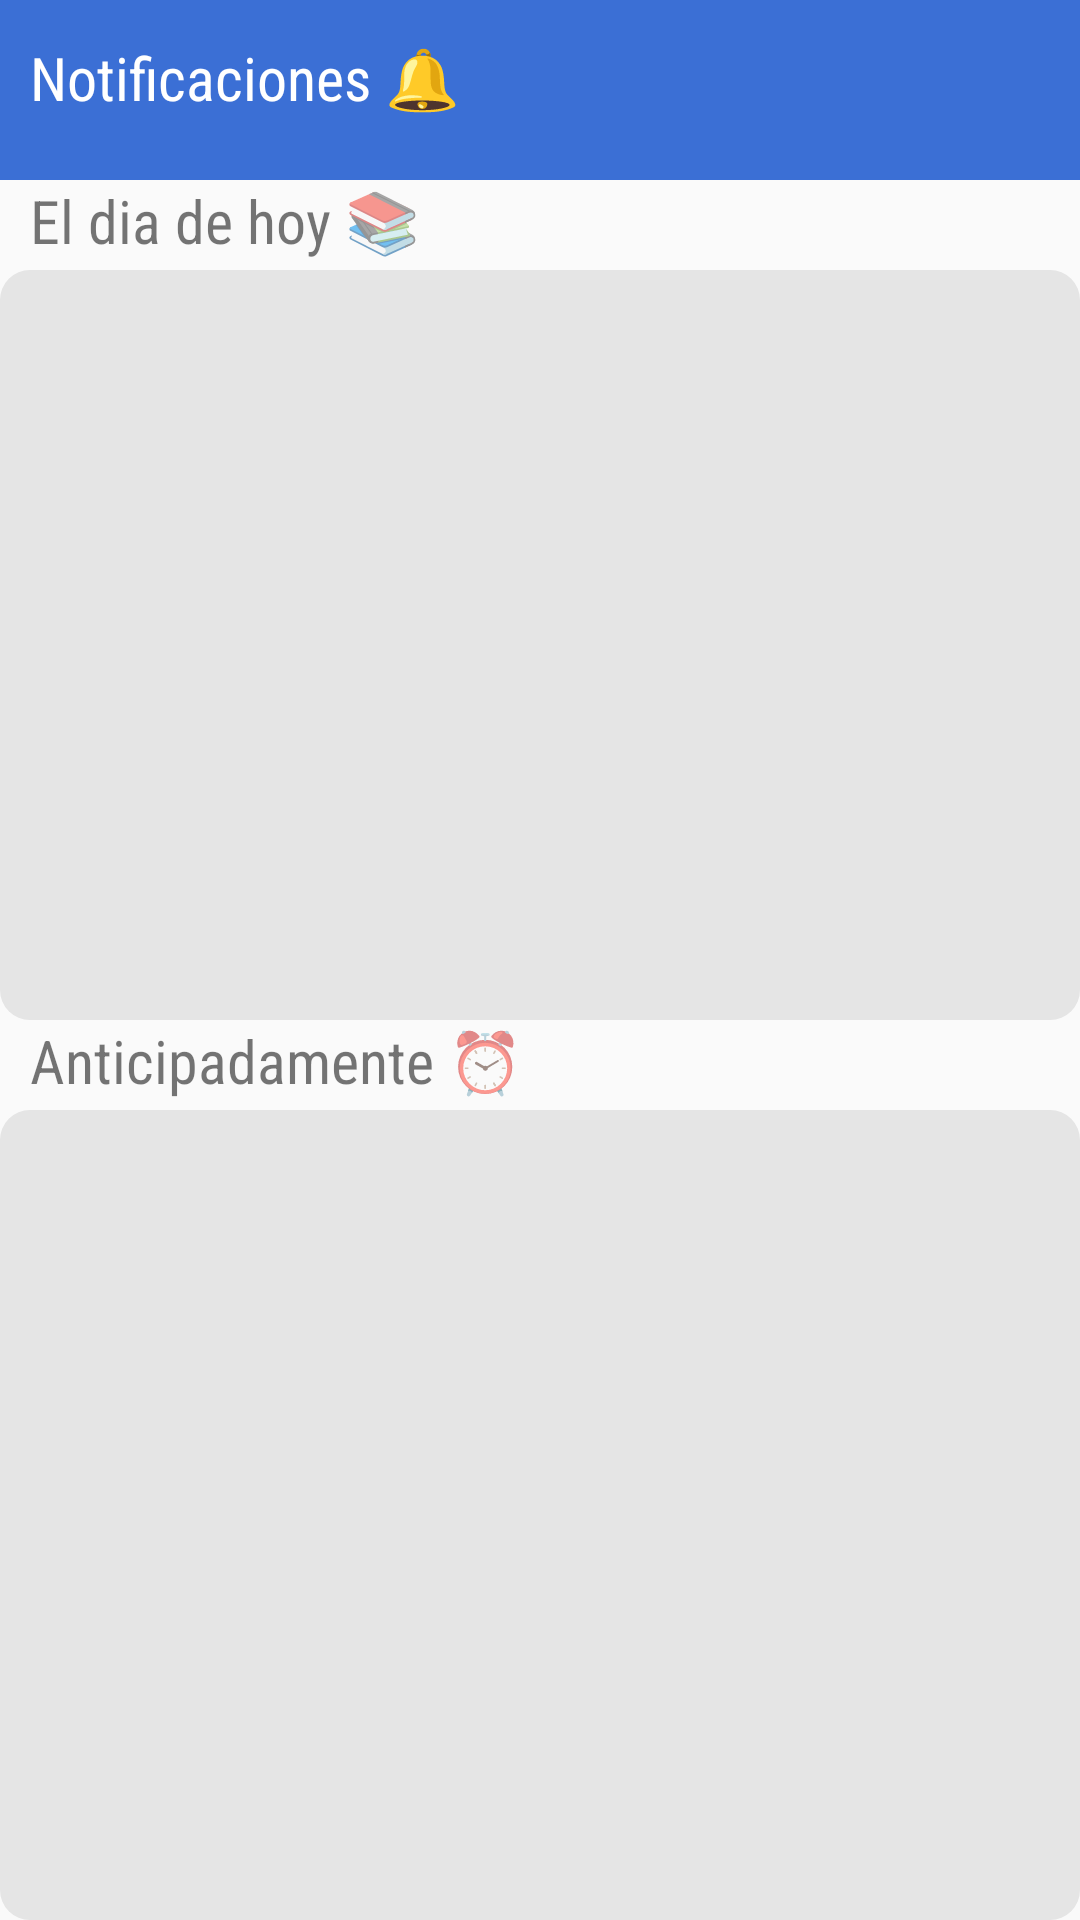

Reconstruct the res/layout file that produces this screen, plus the resources it refers to.
<!-- AndroidManifest.xml: application theme Theme.ProyectoFinal -->
<!-- res/layout/fragment_gallery.xml -->
<?xml version="1.0" encoding="utf-8"?>
<androidx.constraintlayout.widget.ConstraintLayout xmlns:android="http://schemas.android.com/apk/res/android"
    xmlns:app="http://schemas.android.com/apk/res-auto"
    xmlns:tools="http://schemas.android.com/tools"
    android:layout_width="match_parent"
    android:layout_height="match_parent"
    tools:context=".ui.gallery.GalleryFragment">

    <LinearLayout
        android:layout_width="match_parent"
        android:layout_height="match_parent"
        android:orientation="vertical"
        tools:layout_editor_absoluteX="1dp"
        tools:layout_editor_absoluteY="1dp">

        <LinearLayout
            android:layout_width="match_parent"
            android:layout_height="60dp"
            android:background="#3B6FD5"
            android:orientation="horizontal">

            <TextView
                android:id="@+id/tv_notificaciones"
                android:layout_gravity="center"
                android:layout_marginHorizontal="10dp"
                android:layout_width="match_parent"
                android:layout_height="35dp"
                android:fontFamily="sans-serif-condensed"
                android:text="Notificaciones 🔔"
                android:textColor="@color/white"
                android:textSize="20dp" />
        </LinearLayout>

        <LinearLayout
            android:layout_width="match_parent"
            android:layout_height="280dp"
            android:orientation="vertical">
            <TextView
                android:layout_marginHorizontal="10dp"
                android:layout_width="match_parent"
                android:layout_height="30dp"
                android:text="El dia de hoy 📚"
                android:textSize="20dp"
                android:fontFamily="sans-serif-condensed" />
            <LinearLayout
                android:layout_width="match_parent"
                android:layout_height="250dp"
                android:orientation="vertical">


                <LinearLayout
                    android:layout_width="match_parent"
                    android:layout_height="match_parent"
                    android:background="@drawable/redondeado_layout"
                    android:orientation="vertical" >

                    <androidx.recyclerview.widget.RecyclerView
                        android:layout_marginVertical="20dp"
                        android:layout_marginHorizontal="20dp"
                        android:id="@+id/rv_lista"
                        android:layout_width="match_parent"
                        android:layout_height="match_parent"/>

                </LinearLayout>
            </LinearLayout>

        </LinearLayout>

        <LinearLayout
            android:layout_width="match_parent"
            android:layout_height="match_parent"
            android:orientation="vertical">
            <TextView
                android:layout_marginHorizontal="10dp"
                android:layout_width="match_parent"
                android:layout_height="30dp"
                android:text="Anticipadamente ⏰"
                android:textSize="20dp"
                android:fontFamily="sans-serif-condensed" />
            <LinearLayout
                android:layout_width="match_parent"
                android:layout_height="match_parent"
                android:orientation="vertical"
                android:background="@drawable/redondeado_layout">


                <LinearLayout
                    android:layout_width="match_parent"
                    android:layout_height="match_parent"
                    android:orientation="vertical" >

                    <androidx.recyclerview.widget.RecyclerView
                        android:layout_marginVertical="20dp"
                        android:layout_marginHorizontal="20dp"
                        android:id="@+id/rv_listaan"
                        android:layout_width="match_parent"
                        android:layout_height="290dp"/>

                </LinearLayout>
            </LinearLayout>

        </LinearLayout>
    </LinearLayout>
</androidx.constraintlayout.widget.ConstraintLayout>
<!-- resources referenced by this layout -->
<resources>
  <color name="white">#FFFFFFFF</color>
  <!-- drawable redondeado_layout (drawable-v24) -->
  <?xml version="1.0" encoding="utf-8"?>
  <shape
      xmlns:android="http://schemas.android.com/apk/res/android"
      android:shape="rectangle">
  
      
      <solid
          android:color="#16000000" >
      </solid>
  
      
  
  
      
      <padding
          android:left="4dp"
          android:top="4dp"
          android:right="4dp"
          android:bottom="4dp"    >
      </padding>
  
      
      <corners
          android:radius="10dp"   >
      </corners>
  
  </shape>
  <style name="Theme.ProyectoFinal" parent="Theme.MaterialComponents.Light.DarkActionBar.Bridge">
          
          <item name="colorPrimary">@color/purple_500</item>
          <item name="colorPrimaryVariant">@color/purple_700</item>
          <item name="colorOnPrimary">@color/white</item>
          
          <item name="colorSecondary">@color/teal_200</item>
          <item name="colorSecondaryVariant">@color/teal_700</item>
          <item name="colorOnSecondary">@color/black</item>
          
          <item name="android:statusBarColor" tools:targetApi="l">?attr/colorPrimaryVariant</item>
          
      </style>
  <color name="purple_500">#6461F0</color>
  <color name="purple_700">#FF3700B3</color>
  <color name="teal_200">#FF03DAC5</color>
  <color name="teal_700">#FF018786</color>
  <color name="black">#FF000000</color>
</resources>
